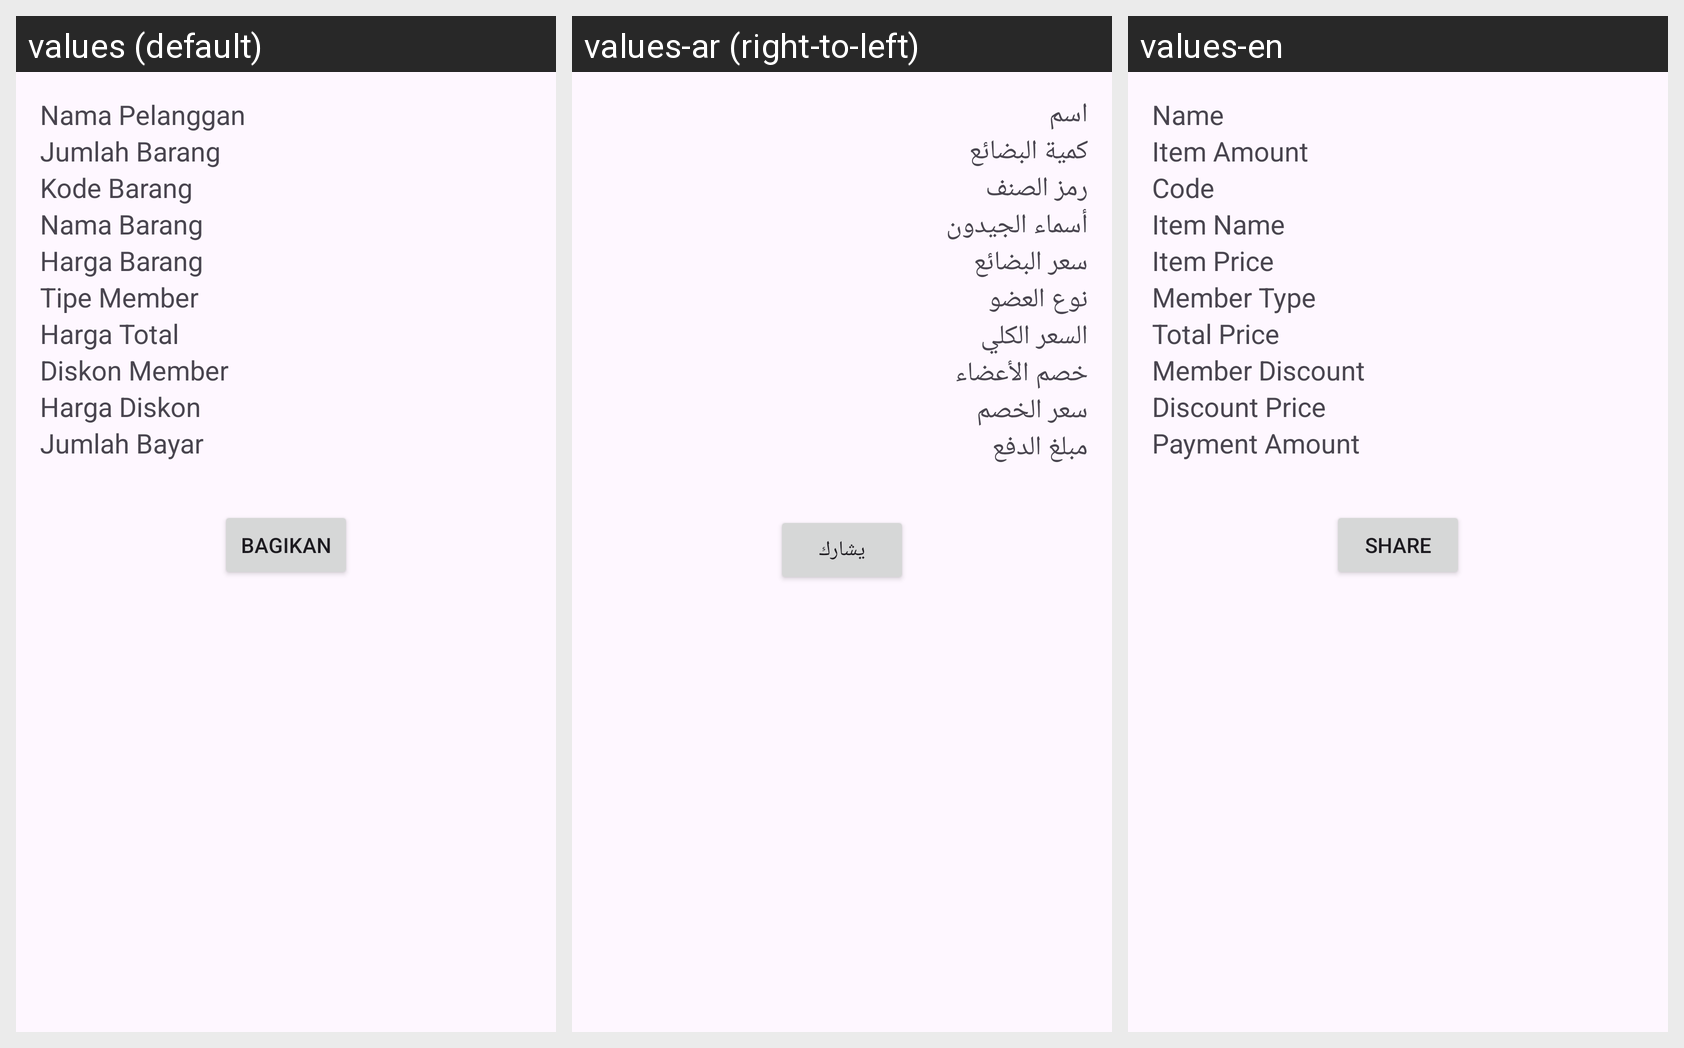

For this localized Android screen grid, give each drawn string resource with its value in every locale shown.
Android screen res/layout/activity_detail.xml rendered under 3 locales, left to right: values (default), values-ar (right-to-left), values-en. Device: Nexus 5 (rendered at 1080×1920; each locale shown at half size, 540×960, under a caption strip naming it); theme Theme.IkhsanHidayatQuiz1.
Strings drawn on this screen, with the default value and each locale's value (text and hints the layout hard-codes appear in the picture but are not listed):

nama_pelanggan
  values: Nama Pelanggan
  values-ar: اسم
  values-en: Name

jumlah_detail
  values: Jumlah Barang
  values-ar: كمية البضائع
  values-en: Item Amount

kode_barang_detail
  values: Kode Barang
  values-ar: رمز الصنف
  values-en: Code

nama_barang
  values: Nama Barang
  values-ar: أسماء الجيدون
  values-en: Item Name

harga_barang
  values: Harga Barang
  values-ar: سعر البضائع
  values-en: Item Price

tipe_member
  values: Tipe Member
  values-ar: نوع العضو
  values-en: Member Type

harga_total
  values: Harga Total
  values-ar: السعر الكلي
  values-en: Total Price

diskon_member
  values: Diskon Member
  values-ar: خصم الأعضاء
  values-en: Member Discount

harga_diskon
  values: Harga Diskon
  values-ar: سعر الخصم
  values-en: Discount Price

jumlah_bayar
  values: Jumlah Bayar
  values-ar: مبلغ الدفع
  values-en: Payment Amount

bagikan
  values: Bagikan
  values-ar: يشارك
  values-en: Share
